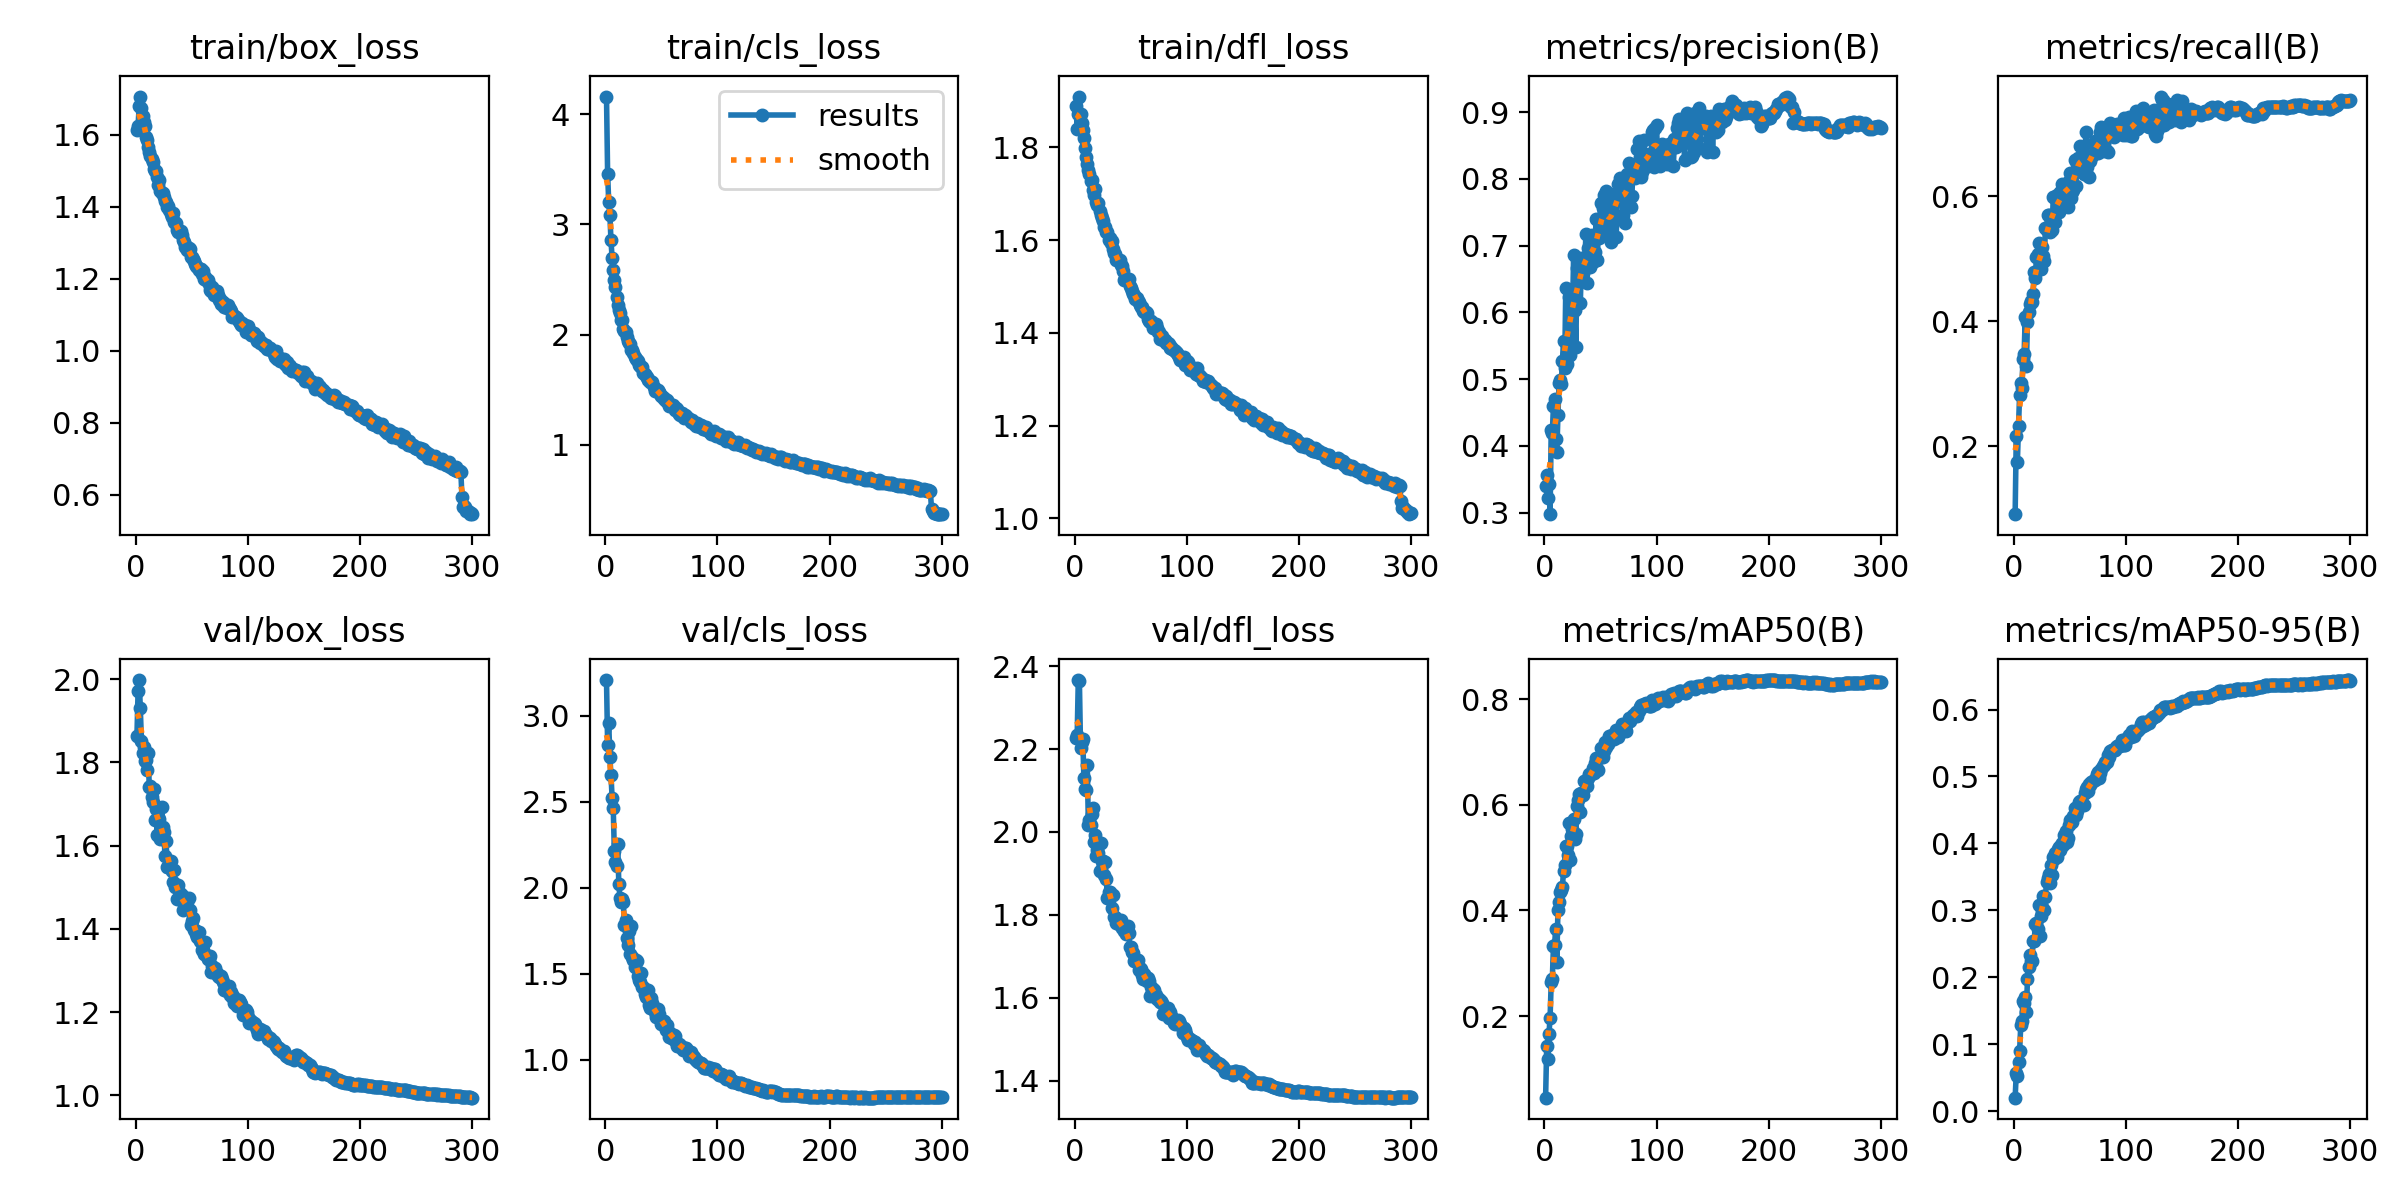

Source data for this figure (header and first rows):
epoch, time, train/box_loss, train/cls_loss, train/dfl_loss, metrics/precision(B), metrics/recall(B), metrics/mAP50(B), metrics/mAP50-95(B), val/box_loss, val/cls_loss, val/dfl_loss, lr/pg0, lr/pg1, lr/pg2
1, 144.8, 1.613, 4.16, 1.889, 0.3402, 0.09169, 0.04535, 0.01995, 1.864, 3.207, 2.227, 0.003323, 0.003323, 0.003323
2, 283.1, 1.625, 3.458, 1.839, 0.3567, 0.2165, 0.1432, 0.05659, 1.97, 2.832, 2.233, 0.006634, 0.006634, 0.006634
3, 420.2, 1.679, 3.199, 1.872, 0.3221, 0.1756, 0.1195, 0.05259, 1.998, 2.956, 2.367, 0.009924, 0.009924, 0.009924
4, 556.6, 1.706, 3.089, 1.909, 0.3432, 0.2332, 0.1661, 0.07273, 1.93, 2.761, 2.364, 0.009901, 0.009901, 0.009901
5, 693.2, 1.673, 2.854, 1.873, 0.2979, 0.283, 0.197, 0.09011, 1.851, 2.655, 2.203, 0.009868, 0.009868, 0.009868
6, 829.9, 1.652, 2.696, 1.852, 0.4243, 0.3019, 0.2635, 0.1279, 1.823, 2.524, 2.218, 0.009835, 0.009835, 0.009835
7, 966.4, 1.635, 2.582, 1.837, 0.4188, 0.294, 0.2696, 0.1342, 1.836, 2.466, 2.225, 0.009802, 0.009802, 0.009802
8, 1103, 1.623, 2.495, 1.819, 0.4606, 0.34, 0.3328, 0.1648, 1.803, 2.212, 2.13, 0.009769, 0.009769, 0.009769
9, 1240, 1.592, 2.428, 1.798, 0.4707, 0.3483, 0.3351, 0.1614, 1.807, 2.147, 2.104, 0.009736, 0.009736, 0.009736
10, 1376, 1.586, 2.343, 1.779, 0.411, 0.4064, 0.364, 0.1706, 1.781, 2.129, 2.1, 0.009703, 0.009703, 0.009703
11, 1512, 1.566, 2.269, 1.764, 0.3904, 0.3288, 0.303, 0.1474, 1.822, 2.256, 2.162, 0.00967, 0.00967, 0.00967
12, 1648, 1.552, 2.221, 1.752, 0.4459, 0.3996, 0.4, 0.1977, 1.741, 2.02, 2.017, 0.009637, 0.009637, 0.009637
13, 1785, 1.542, 2.192, 1.742, 0.4942, 0.4156, 0.4161, 0.2147, 1.744, 1.943, 2.029, 0.009604, 0.009604, 0.009604
14, 1922, 1.533, 2.136, 1.726, 0.4988, 0.4282, 0.4353, 0.2336, 1.716, 1.917, 2.016, 0.009571, 0.009571, 0.009571
15, 2058, 1.523, 2.132, 1.73, 0.493, 0.4327, 0.4388, 0.2237, 1.706, 1.937, 2.043, 0.009538, 0.009538, 0.009538
16, 2194, 1.505, 2.051, 1.707, 0.5274, 0.4307, 0.4447, 0.2235, 1.735, 1.919, 2.057, 0.009505, 0.009505, 0.009505
17, 2331, 1.499, 2.03, 1.697, 0.5576, 0.4435, 0.4747, 0.2544, 1.661, 1.784, 1.975, 0.009472, 0.009472, 0.009472
18, 2467, 1.5, 2.024, 1.71, 0.5164, 0.4787, 0.4866, 0.2536, 1.688, 1.813, 1.993, 0.009439, 0.009439, 0.009439
19, 2604, 1.482, 1.98, 1.682, 0.6364, 0.4698, 0.5217, 0.2801, 1.625, 1.709, 1.943, 0.009406, 0.009406, 0.009406
20, 2740, 1.461, 1.945, 1.675, 0.5226, 0.5027, 0.5218, 0.2813, 1.668, 1.666, 1.956, 0.009373, 0.009373, 0.009373
21, 2876, 1.474, 1.92, 1.681, 0.5351, 0.5075, 0.5049, 0.2714, 1.664, 1.749, 1.949, 0.00934, 0.00934, 0.00934
22, 3013, 1.445, 1.913, 1.662, 0.6228, 0.5248, 0.5661, 0.3085, 1.617, 1.613, 1.907, 0.009307, 0.009307, 0.009307
23, 3149, 1.438, 1.861, 1.654, 0.5359, 0.4843, 0.4951, 0.261, 1.693, 1.781, 1.974, 0.009274, 0.009274, 0.009274
24, 3286, 1.438, 1.856, 1.647, 0.6338, 0.4834, 0.5407, 0.291, 1.645, 1.598, 1.93, 0.009241, 0.009241, 0.009241
25, 3422, 1.427, 1.829, 1.641, 0.5972, 0.5185, 0.5532, 0.3045, 1.634, 1.582, 1.93, 0.009208, 0.009208, 0.009208
26, 3559, 1.416, 1.799, 1.629, 0.6857, 0.5052, 0.5737, 0.3215, 1.576, 1.538, 1.895, 0.009175, 0.009175, 0.009175
27, 3695, 1.413, 1.781, 1.628, 0.6039, 0.4968, 0.5352, 0.3002, 1.612, 1.582, 1.928, 0.009142, 0.009142, 0.009142
28, 3831, 1.4, 1.773, 1.618, 0.5484, 0.55, 0.5449, 0.3198, 1.549, 1.572, 1.886, 0.009109, 0.009109, 0.009109
29, 3968, 1.402, 1.761, 1.618, 0.6664, 0.5463, 0.5969, 0.342, 1.55, 1.49, 1.841, 0.009076, 0.009076, 0.009076
30, 4104, 1.392, 1.725, 1.601, 0.6559, 0.5699, 0.6091, 0.3476, 1.553, 1.462, 1.856, 0.009043, 0.009043, 0.009043
31, 4240, 1.38, 1.718, 1.604, 0.6721, 0.5709, 0.6202, 0.3549, 1.562, 1.45, 1.855, 0.00901, 0.00901, 0.00901
32, 4376, 1.372, 1.703, 1.593, 0.6141, 0.5421, 0.5856, 0.3402, 1.539, 1.506, 1.848, 0.008977, 0.008977, 0.008977
33, 4513, 1.382, 1.702, 1.598, 0.682, 0.547, 0.623, 0.3678, 1.513, 1.422, 1.817, 0.008944, 0.008944, 0.008944
34, 4649, 1.357, 1.651, 1.582, 0.6593, 0.5458, 0.6179, 0.3521, 1.542, 1.421, 1.848, 0.008911, 0.008911, 0.008911
35, 4786, 1.354, 1.647, 1.572, 0.6726, 0.5987, 0.6453, 0.3797, 1.501, 1.381, 1.794, 0.008878, 0.008878, 0.008878
36, 4922, 1.354, 1.622, 1.57, 0.6777, 0.5982, 0.645, 0.377, 1.504, 1.364, 1.796, 0.008845, 0.008845, 0.008845
37, 5058, 1.336, 1.615, 1.557, 0.7174, 0.5581, 0.6423, 0.3851, 1.472, 1.37, 1.78, 0.008812, 0.008812, 0.008812
38, 5194, 1.329, 1.588, 1.557, 0.6439, 0.6014, 0.6347, 0.3794, 1.505, 1.404, 1.783, 0.008779, 0.008779, 0.008779
39, 5331, 1.329, 1.587, 1.555, 0.6963, 0.5913, 0.6499, 0.3916, 1.487, 1.318, 1.782, 0.008746, 0.008746, 0.008746
40, 5467, 1.331, 1.57, 1.557, 0.6949, 0.5744, 0.6588, 0.3952, 1.468, 1.303, 1.775, 0.008713, 0.008713, 0.008713
41, 5603, 1.322, 1.57, 1.546, 0.6676, 0.6063, 0.6555, 0.3908, 1.482, 1.357, 1.788, 0.00868, 0.00868, 0.00868
42, 5740, 1.308, 1.566, 1.544, 0.7162, 0.5818, 0.6596, 0.3975, 1.445, 1.328, 1.767, 0.008647, 0.008647, 0.008647
43, 5876, 1.301, 1.527, 1.534, 0.6755, 0.6196, 0.6701, 0.4001, 1.467, 1.295, 1.772, 0.008614, 0.008614, 0.008614
44, 6012, 1.286, 1.492, 1.515, 0.6828, 0.6052, 0.661, 0.3977, 1.452, 1.28, 1.762, 0.008581, 0.008581, 0.008581
45, 6149, 1.291, 1.495, 1.519, 0.6907, 0.6082, 0.6799, 0.4118, 1.466, 1.25, 1.766, 0.008548, 0.008548, 0.008548
46, 6285, 1.279, 1.492, 1.516, 0.7395, 0.617, 0.6879, 0.4179, 1.465, 1.255, 1.753, 0.008515, 0.008515, 0.008515
47, 6422, 1.286, 1.494, 1.513, 0.6779, 0.614, 0.6675, 0.4027, 1.475, 1.295, 1.773, 0.008482, 0.008482, 0.008482
48, 6558, 1.283, 1.48, 1.515, 0.7157, 0.5829, 0.6657, 0.4074, 1.446, 1.265, 1.755, 0.008449, 0.008449, 0.008449
49, 6694, 1.26, 1.462, 1.502, 0.7118, 0.6244, 0.6893, 0.4271, 1.409, 1.236, 1.721, 0.008416, 0.008416, 0.008416
50, 6831, 1.261, 1.446, 1.498, 0.7643, 0.6368, 0.7077, 0.4352, 1.419, 1.209, 1.721, 0.008383, 0.008383, 0.008383
51, 6967, 1.254, 1.433, 1.491, 0.7379, 0.5967, 0.6956, 0.4341, 1.425, 1.224, 1.71, 0.00835, 0.00835, 0.00835
52, 7104, 1.248, 1.413, 1.484, 0.756, 0.6066, 0.6899, 0.4324, 1.398, 1.223, 1.707, 0.008317, 0.008317, 0.008317
53, 7240, 1.24, 1.418, 1.481, 0.7753, 0.6108, 0.701, 0.4411, 1.398, 1.201, 1.689, 0.008284, 0.008284, 0.008284
54, 7376, 1.235, 1.4, 1.472, 0.7213, 0.6582, 0.7197, 0.4531, 1.388, 1.174, 1.693, 0.008251, 0.008251, 0.008251
55, 7513, 1.233, 1.404, 1.475, 0.7818, 0.6158, 0.709, 0.4427, 1.38, 1.2, 1.691, 0.008218, 0.008218, 0.008218
56, 7649, 1.225, 1.387, 1.469, 0.7514, 0.6521, 0.7179, 0.4482, 1.392, 1.168, 1.691, 0.008185, 0.008185, 0.008185
57, 7786, 1.226, 1.355, 1.467, 0.7179, 0.6617, 0.7147, 0.4557, 1.371, 1.132, 1.668, 0.008152, 0.008152, 0.008152
58, 7922, 1.225, 1.359, 1.46, 0.7409, 0.6517, 0.7294, 0.4611, 1.369, 1.154, 1.672, 0.008119, 0.008119, 0.008119
59, 8058, 1.213, 1.348, 1.456, 0.706, 0.6799, 0.7262, 0.4627, 1.349, 1.125, 1.669, 0.008086, 0.008086, 0.008086
60, 8195, 1.221, 1.363, 1.457, 0.7308, 0.6582, 0.7312, 0.4631, 1.349, 1.122, 1.656, 0.008053, 0.008053, 0.008053
... 240 more rows
